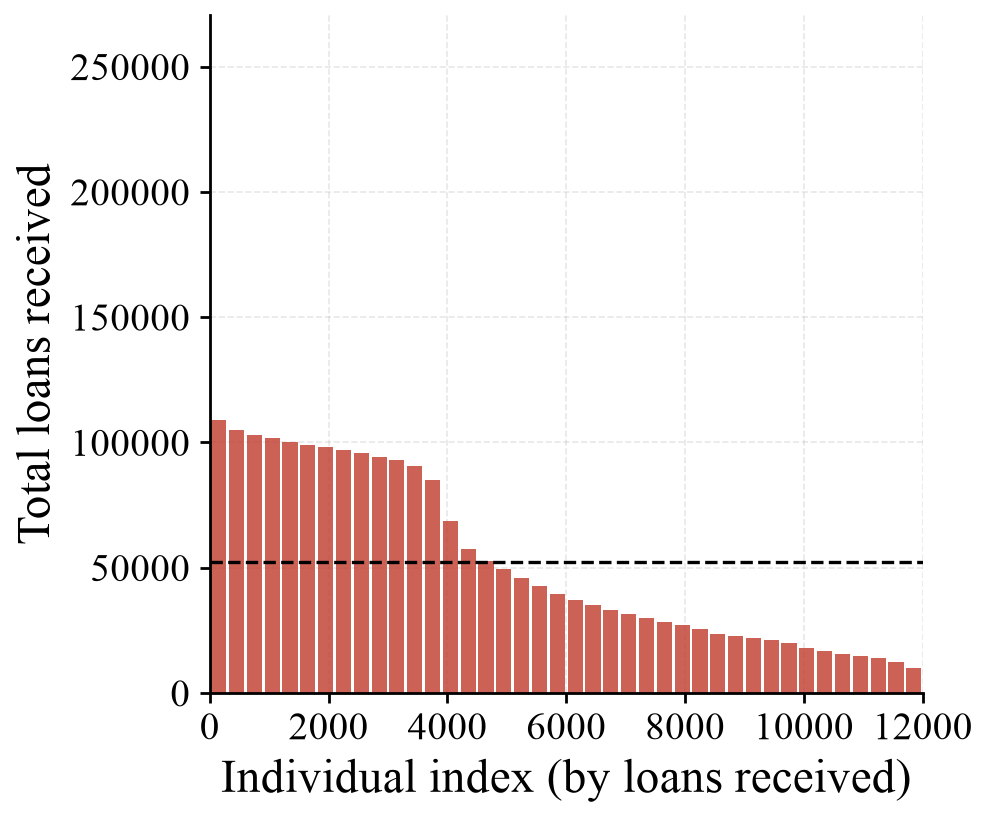

Source data for this figure (header and first rows):
bin_left, bin_right, loans_mean, loans_std
0, 300, 108862, 3976
300, 600, 105014, 3910
600, 900, 103068, 3911
900, 1200, 101586, 3911
1200, 1500, 100262, 3922
1500, 1800, 99074, 3944
1800, 2100, 97970, 3949
2100, 2400, 96843, 3988
2400, 2700, 95638, 4036
2700, 3000, 94325, 4108
3000, 3300, 92789, 4221
3300, 3600, 90699, 4469
3600, 3900, 84823, 8090
3900, 4200, 68622, 14530
4200, 4500, 57372, 14242
4500, 4800, 52710, 14011
4800, 5100, 49302, 14378
5100, 5400, 45981, 14597
5400, 5700, 42525, 14481
5700, 6000, 39669, 14624
6000, 6300, 37184, 14802
6300, 6600, 35025, 14869
6600, 6900, 33185, 14983
6900, 7200, 31414, 15164
7200, 7500, 29740, 15345
7500, 7800, 28278, 15542
7800, 8100, 27009, 15680
8100, 8400, 25636, 15743
8400, 8700, 23644, 16216
8700, 9000, 22680, 16436
9000, 9300, 21861, 16505
9300, 9600, 21019, 16512
9600, 9900, 19791, 16369
9900, 10200, 17866, 16458
10200, 10500, 16721, 16721
10500, 10800, 15678, 16931
10800, 11100, 14800, 16926
11100, 11400, 13890, 16798
11400, 11700, 12355, 16424
11700, 12000, 9896, 15906
